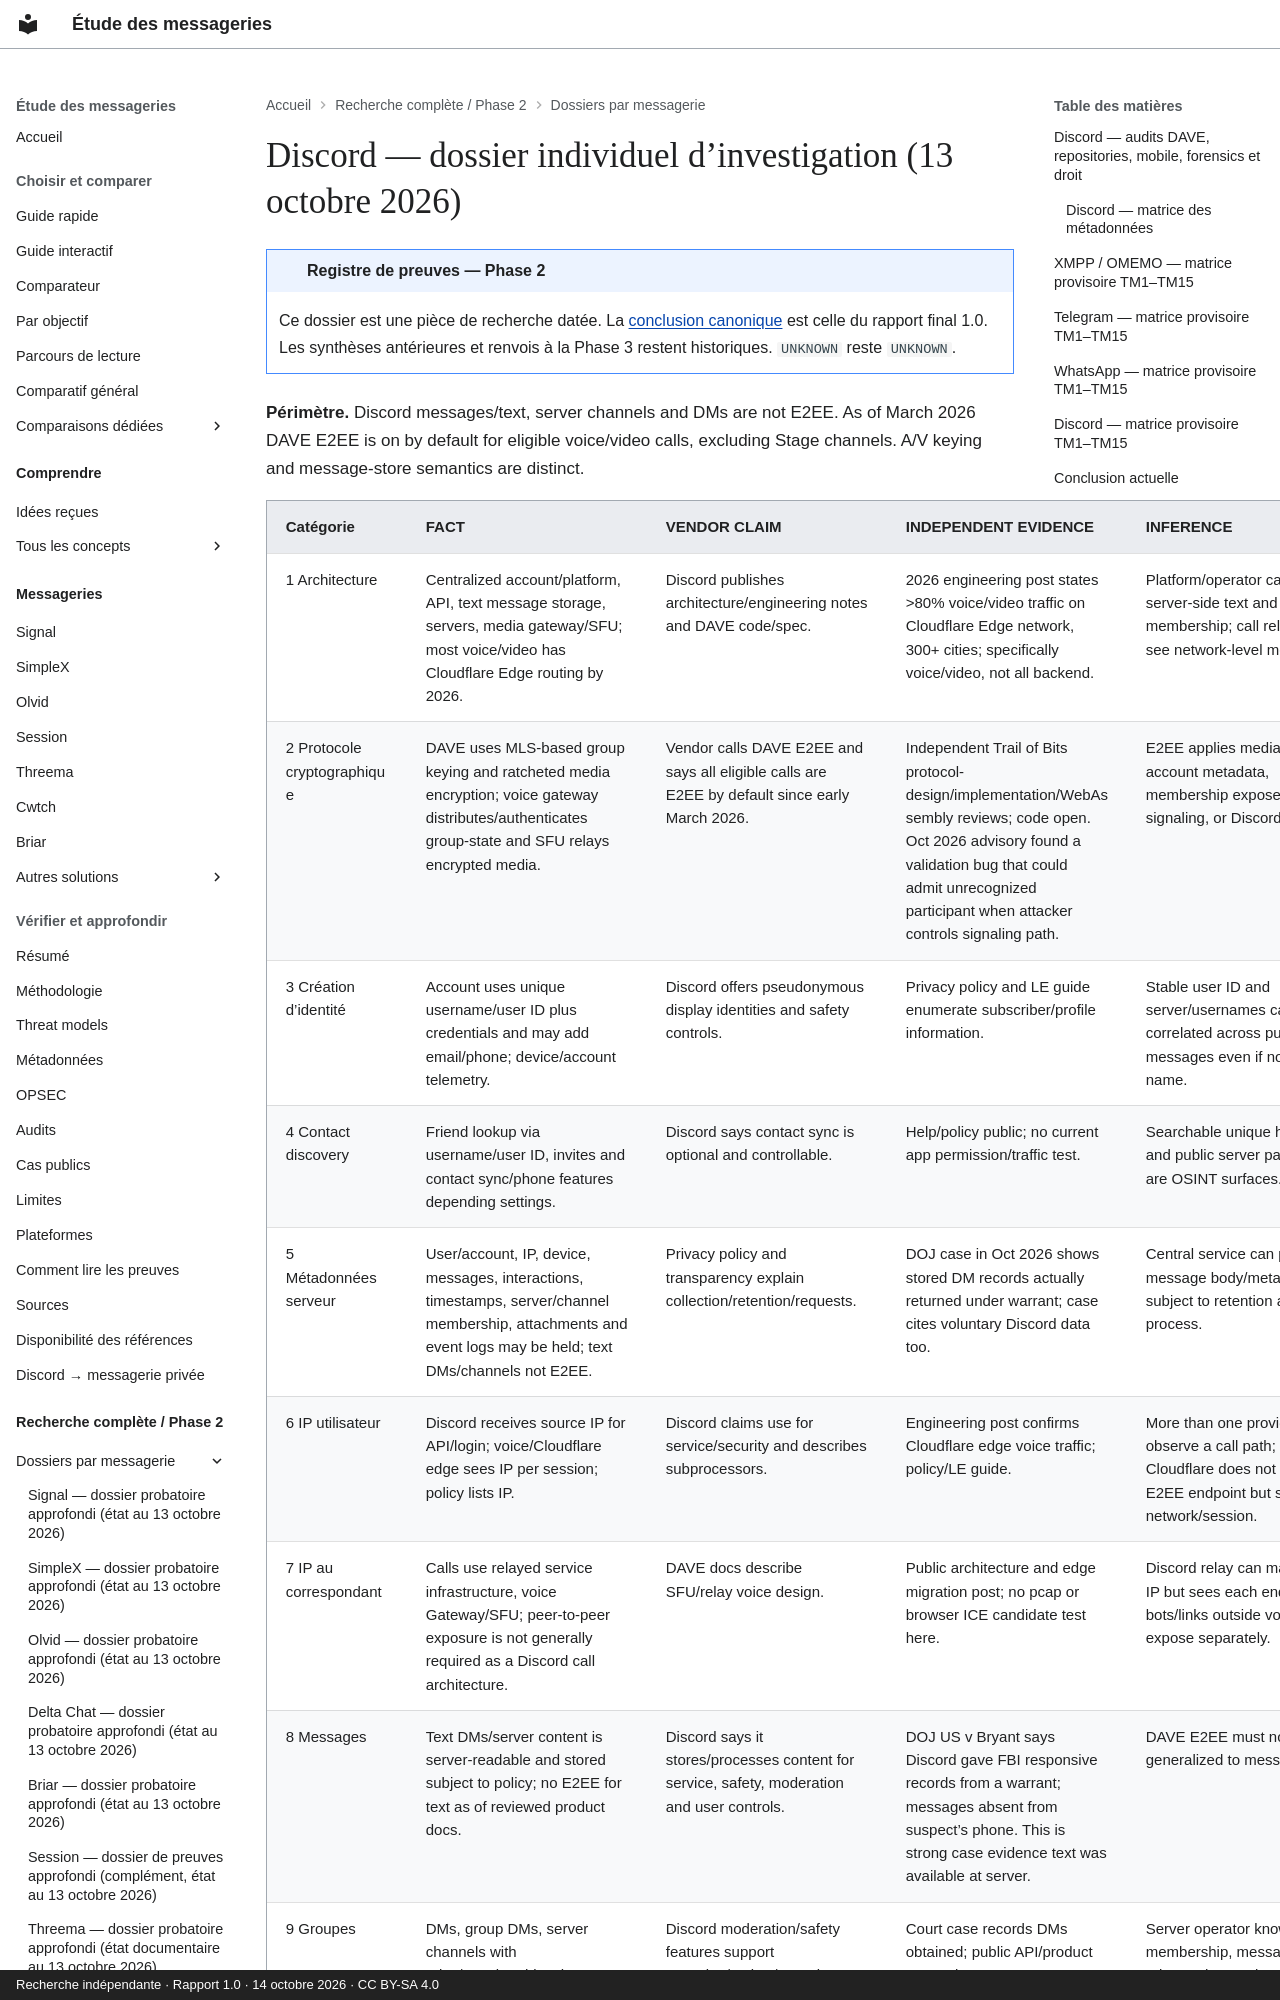

repository: Voldigoade/recherche-messageries · page: recherche/35-discord-dossier-individuel-dinvestigation-13-octobre-2026/index.html · generator: mkdocs · copyright: Recherche indépendante · Rapport 1.0 · 14 octobre 2026 · CC BY-SA 4.0

---
title: Discord — dossier individuel d’investigation (13 octobre 2026)
description: 'Registre Phase 2 : Discord — dossier individuel d’investigation (13
  octobre 2026). Preuves, périmètres et inconnues documentaires au 14 octobre 2026.'
search:
  boost: 0.5
source_file: enquete-messageries-progress.md
source_line: 2105
---
